Run: headless pygame with SDL's dummy video driver; simulated clock (each Clock.tick advances the game by its frame time, no real sleeping); random seed 0; keys injected as events and as key.get_pressed() state; mouse plan: one left click at the window centre at the start of phase 2, then a move to the lower-right quarter at the start of phase 3.
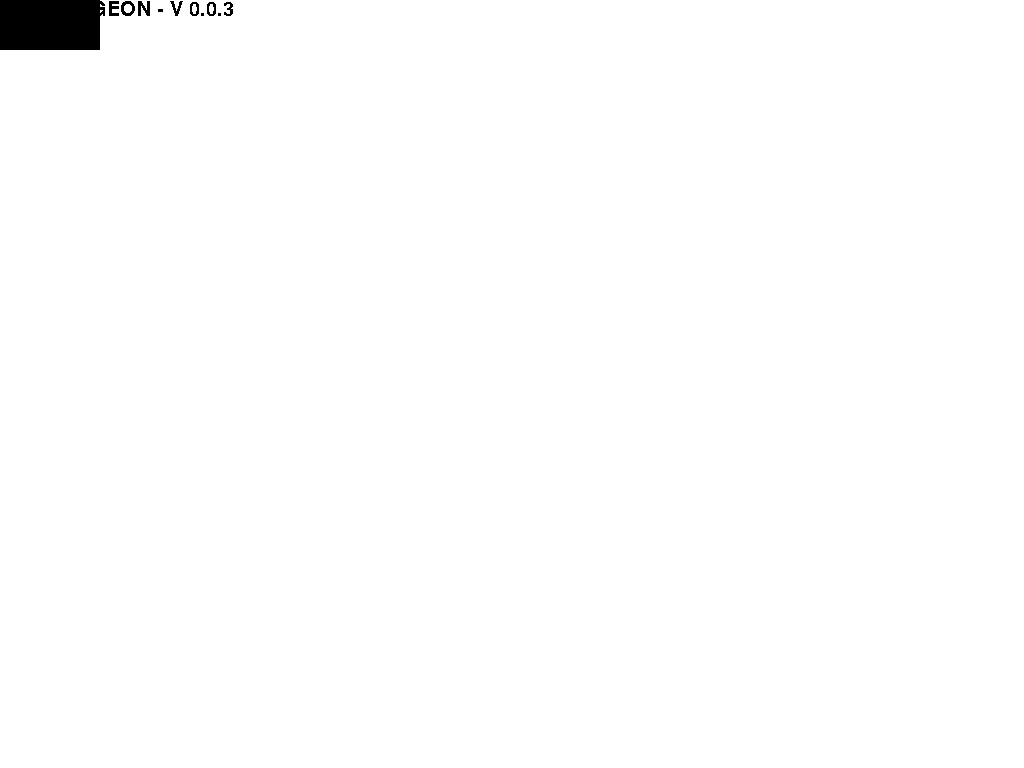
Frame 1 of 4 · flips 1–60 · no input
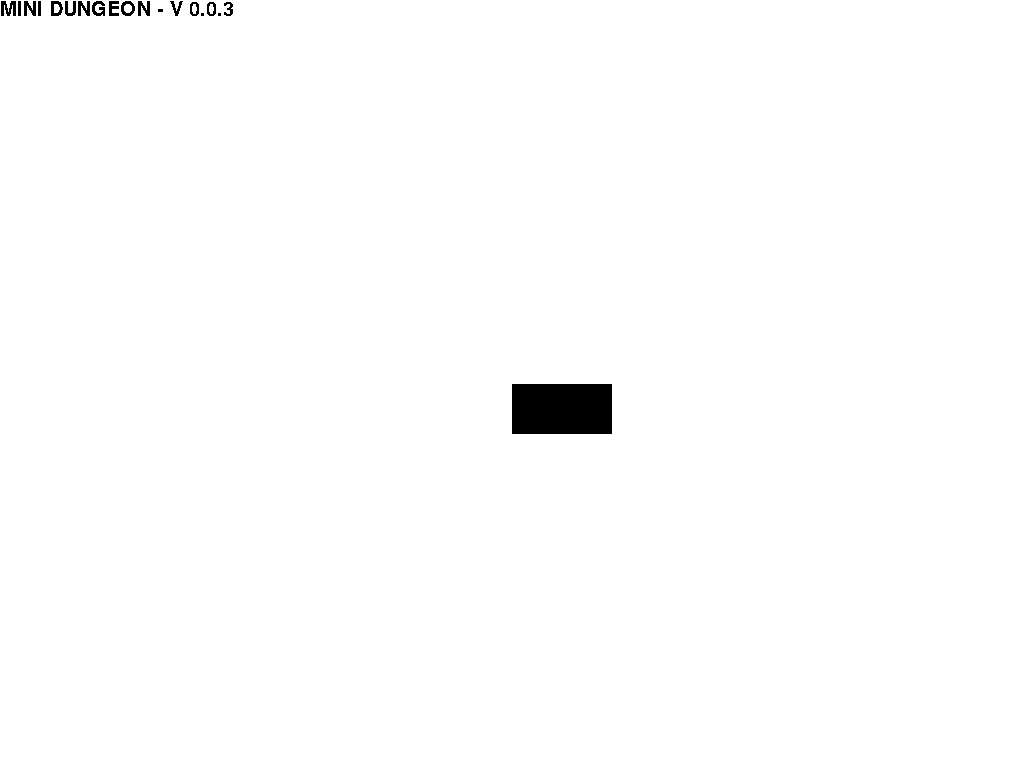
Frame 2 of 4 · flips 61–180 · clicked the window centre · tapped SPACE, RETURN · held RIGHT (→), D
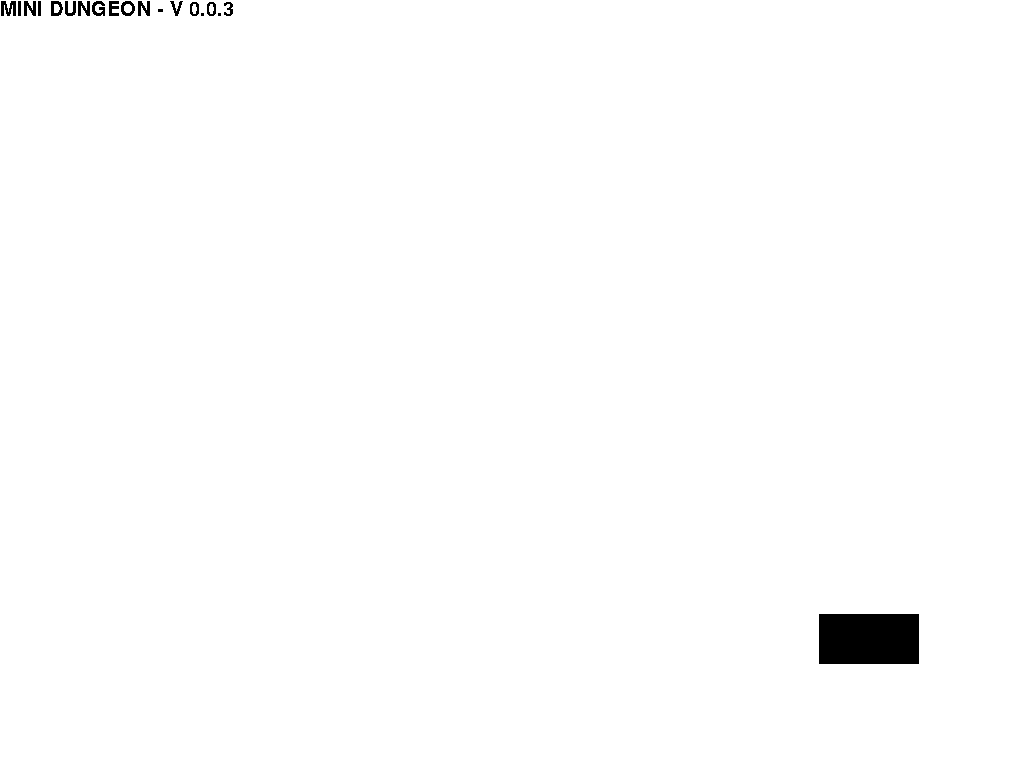
Frame 3 of 4 · flips 181–300 · moved the mouse to the lower-right quarter · held DOWN (↓), S
Frame 4 of 4 · flips 301–420 · held LEFT (←), A, UP (↑), W · screen unchanged from frame 3, image omitted

The pygame program that drew these frames:

# V 0.0.3

import sys
import pygame
# import DungeonManager

pygame.init()
display = pygame.display.set_mode(flags = pygame.FULLSCREEN)

myfont = pygame.font.SysFont('Arial', 30)
textsurface = myfont.render("MINI DUNGEON - V 0.0.3", False, (0, 0, 0))
red = (255, 0, 0)
rect = pygame.Rect(200, 150, 100, 50)

while True:

    events = pygame.event.get()

    for event in events:

        if event.type == pygame.KEYDOWN and event.key == pygame.K_ESCAPE or event.type == pygame.QUIT:

            print("Display finalizado")
            pygame.quit()
            sys.exit()
    
    mousePos = pygame.mouse.get_pos()

    display.fill((255, 255, 255))
    surf = pygame.Surface((100, 50))
    pygame.draw.rect(surf, red, rect)
    display.blit(surf, mousePos)
    display.blit(textsurface,(0,0))
    pygame.display.update()
    pygame.time.delay(1)
